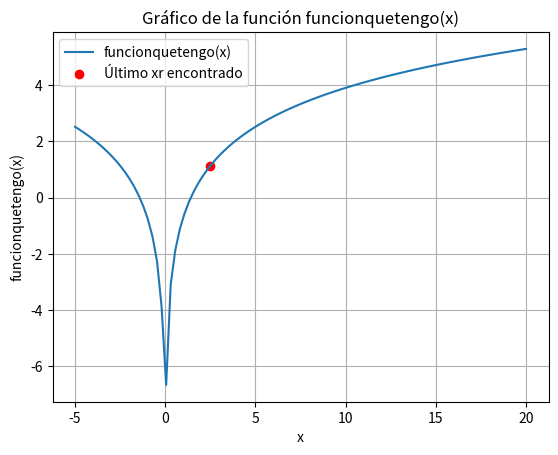

Reproduce this figure in Python.
import numpy as np 
import matplotlib.pyplot as plt

def funcionquetengo(x):
    return (np.log(x**2)-0.7)

def metodoFalsaPosicion(extremo_inferior, extremo_superior,cantidad_iteraciones):
  valores_xr=[]
  for i in range(cantidad_iteraciones):
    print("\n")
    print("Iteracion numero",i+1)
    print("Extremo Inferior",extremo_inferior,"f(xl) evaluada en el punto inferior",funcionquetengo(extremo_inferior))
    print("Extremo Superior",extremo_superior,"f(xu) evaluada en el punto superior",funcionquetengo(extremo_superior))
    valor_f_xr=extremo_superior-((funcionquetengo(extremo_superior)*(extremo_inferior-extremo_superior))/funcionquetengo(extremo_inferior)-funcionquetengo(extremo_superior))
    valores_xr.append(valor_f_xr)
    print("valor de xr",valor_f_xr,"Valor de la funcion en xr",funcionquetengo(valor_f_xr))
    if i>0:
      print("Se puede calcular el Error Absoluto y Error Relativo")
      print("Error Absoluto",abs(extremo_superior-valor_f_xr))
      print("Error Relativo",(abs(extremo_superior-valor_f_xr)/valor_f_xr)*100)
      
    if funcionquetengo(valor_f_xr)*funcionquetengo(extremo_inferior)<0:
      print("Se cumple la condicion de que xr evaluada en la funcion * extremo inferior evaluado en la funcion <0")
      extremo_superior=valor_f_xr
    if funcionquetengo(valor_f_xr)*funcionquetengo(extremo_inferior)>0:
      print("Se cumple la condicion de que xr evaluada en la funcion * extremo inferior evaluado en la funcion >0")
      extremo_inferior=valor_f_xr
    if funcionquetengo(valor_f_xr)*funcionquetengo(extremo_inferior)==0:
      print("Se encontro la raiz")
    if i+1==cantidad_iteraciones:
# Graficar la función
      x = np.linspace(-5, 20, 100)
      y = funcionquetengo(x)
      plt.plot(x, y, label='funcionquetengo(x)')
    
      # Resaltar el último xr encontrado
      plt.scatter(valores_xr[-1], funcionquetengo(valores_xr[-1]), color='red', label='Último xr encontrado')
    
      plt.xlabel('x')
      plt.ylabel('funcionquetengo(x)')
      plt.title('Gráfico de la función funcionquetengo(x)')
      plt.legend()
      plt.grid(True)
      plt.show() 

extremo_inferior = 0.5
extremo_superior = 2
cantidad_iteraciones=3

metodoFalsaPosicion(extremo_inferior,extremo_superior,cantidad_iteraciones)



